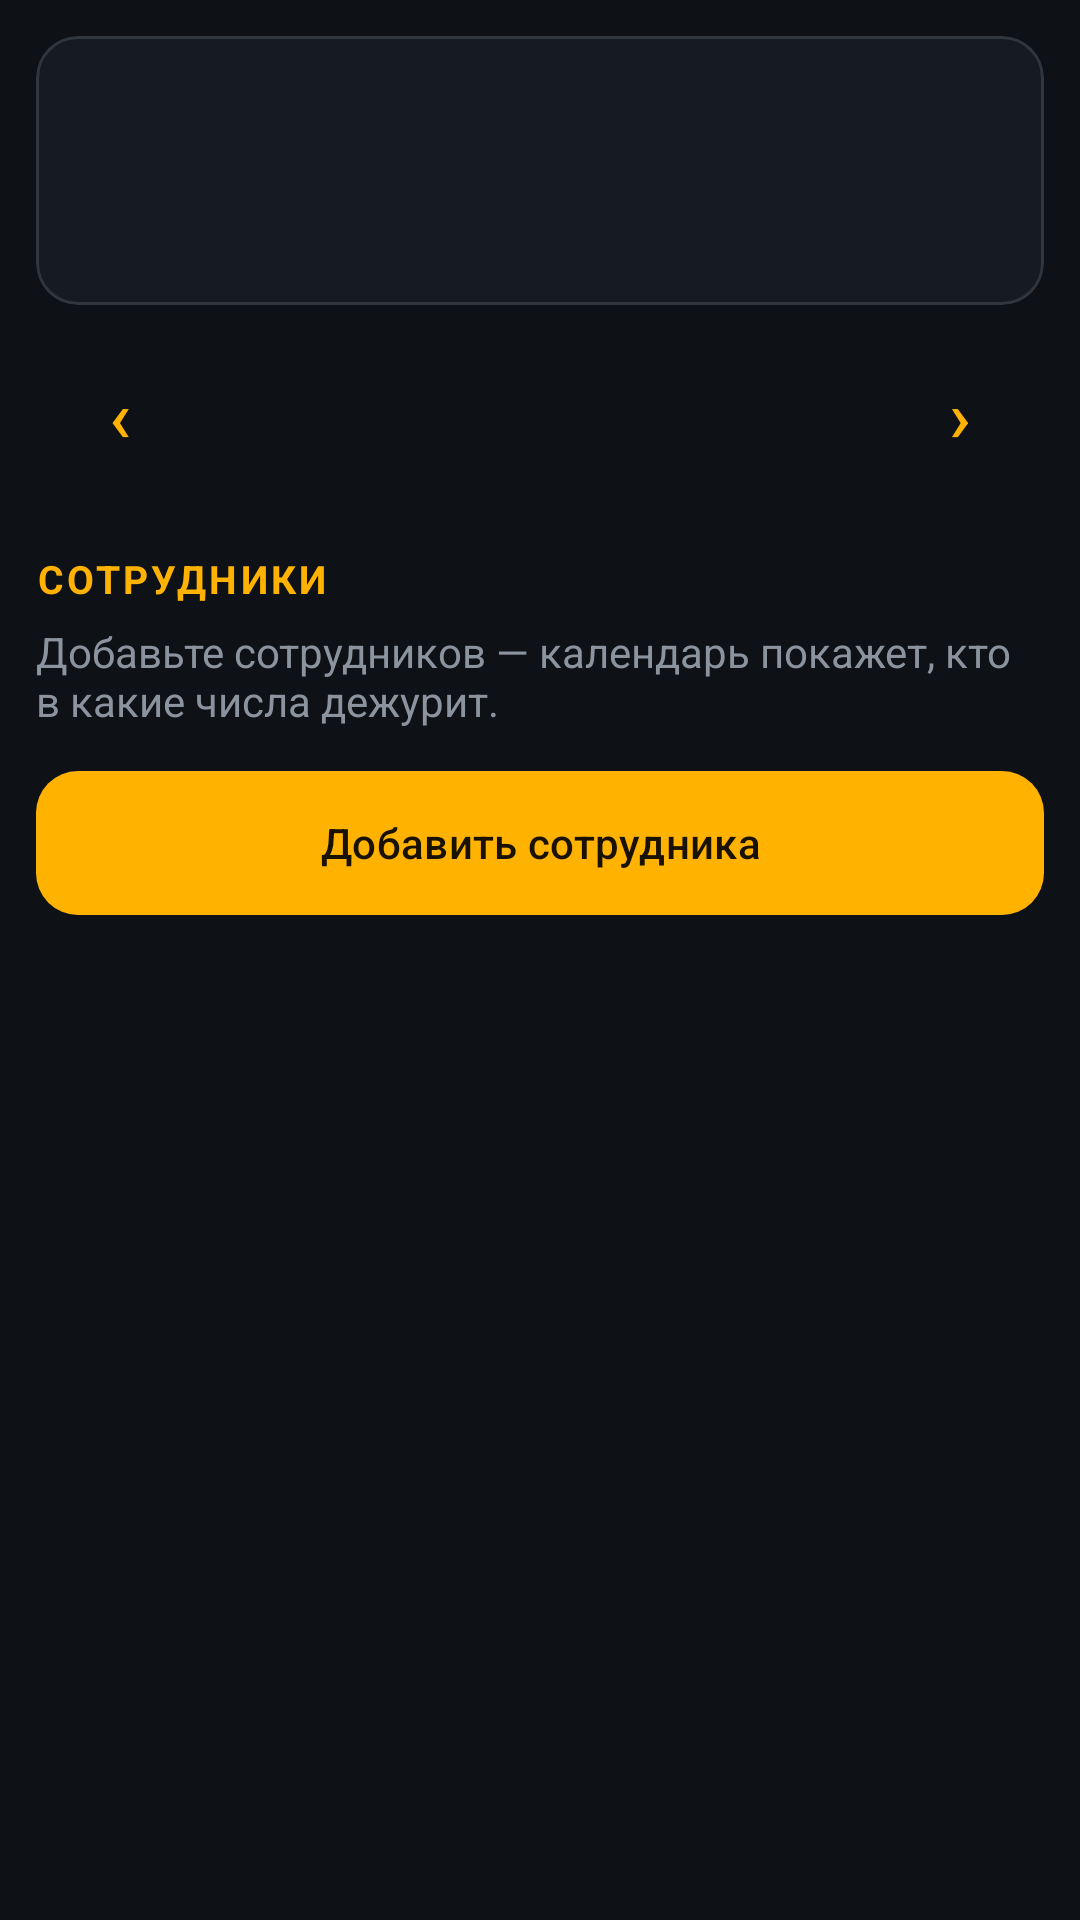

Reconstruct the res/layout file that produces this screen, plus the resources it refers to.
<!-- AndroidManifest.xml: application theme Theme.Dozor -->
<!-- res/layout/activity_schedule.xml -->
<?xml version="1.0" encoding="utf-8"?>
<ScrollView xmlns:android="http://schemas.android.com/apk/res/android"
    xmlns:app="http://schemas.android.com/apk/res-auto"
    android:layout_width="match_parent"
    android:layout_height="match_parent">

    <LinearLayout
        android:layout_width="match_parent"
        android:layout_height="wrap_content"
        android:orientation="vertical"
        android:padding="12dp">

        <com.google.android.material.card.MaterialCardView
            android:layout_width="match_parent"
            android:layout_height="wrap_content"
            app:cardBackgroundColor="@color/surface"
            app:cardCornerRadius="14dp"
            app:strokeColor="@color/outline"
            app:strokeWidth="1dp">

            <LinearLayout
                android:layout_width="match_parent"
                android:layout_height="wrap_content"
                android:orientation="vertical"
                android:padding="14dp">

                <TextView
                    android:id="@+id/nowText"
                    android:layout_width="wrap_content"
                    android:layout_height="wrap_content"
                    android:textColor="@color/amber"
                    android:textSize="17sp"
                    android:textStyle="bold" />

                <com.google.android.material.button.MaterialButton
                    android:id="@+id/shiftStartButton"
                    style="@style/Widget.Material3.Button.TextButton"
                    android:layout_width="wrap_content"
                    android:layout_height="wrap_content"
                    android:layout_marginStart="-12dp"
                    android:minHeight="0dp" />
            </LinearLayout>
        </com.google.android.material.card.MaterialCardView>

        <LinearLayout
            android:layout_width="match_parent"
            android:layout_height="wrap_content"
            android:layout_marginTop="10dp"
            android:gravity="center_vertical"
            android:orientation="horizontal">

            <com.google.android.material.button.MaterialButton
                android:id="@+id/prevMonth"
                style="@style/Widget.Material3.Button.TextButton"
                android:layout_width="56dp"
                android:layout_height="wrap_content"
                android:text="‹"
                android:textSize="24sp" />

            <TextView
                android:id="@+id/monthTitle"
                android:layout_width="0dp"
                android:layout_height="wrap_content"
                android:layout_weight="1"
                android:gravity="center"
                android:textColor="@color/text"
                android:textSize="18sp"
                android:textStyle="bold" />

            <com.google.android.material.button.MaterialButton
                android:id="@+id/nextMonth"
                style="@style/Widget.Material3.Button.TextButton"
                android:layout_width="56dp"
                android:layout_height="wrap_content"
                android:text="›"
                android:textSize="24sp" />
        </LinearLayout>

        <LinearLayout
            android:id="@+id/weekHeader"
            android:layout_width="match_parent"
            android:layout_height="wrap_content"
            android:orientation="horizontal" />

        <LinearLayout
            android:id="@+id/calendarGrid"
            android:layout_width="match_parent"
            android:layout_height="wrap_content"
            android:orientation="vertical" />

        <TextView
            style="@style/Dozor.Section"
            android:layout_width="wrap_content"
            android:layout_height="wrap_content"
            android:text="@string/staff" />

        <TextView
            android:id="@+id/staffEmpty"
            android:layout_width="match_parent"
            android:layout_height="wrap_content"
            android:text="@string/schedule_empty"
            android:textColor="@color/text_dim"
            android:textSize="14sp" />

        <LinearLayout
            android:id="@+id/staffList"
            android:layout_width="match_parent"
            android:layout_height="wrap_content"
            android:orientation="vertical" />

        <com.google.android.material.button.MaterialButton
            android:id="@+id/addEmployee"
            android:layout_width="match_parent"
            android:layout_height="56dp"
            android:layout_marginTop="10dp"
            android:text="@string/add_employee"
            app:cornerRadius="14dp" />
    </LinearLayout>
</ScrollView>
<!-- resources referenced by this layout -->
<resources>
  <color name="amber">#FFB300</color>
  <color name="outline">#30363D</color>
  <color name="surface">#161B22</color>
  <color name="text">#E6EDF3</color>
  <color name="text_dim">#8B949E</color>
  <string name="add_employee">Добавить сотрудника</string>
  <string name="schedule_empty">Добавьте сотрудников — календарь покажет, кто в какие числа дежурит.</string>
  <string name="staff">СОТРУДНИКИ</string>
  <style name="Dozor.Section" parent="">
          <item name="android:textColor">@color/amber</item>
          <item name="android:textSize">13sp</item>
          <item name="android:textStyle">bold</item>
          <item name="android:letterSpacing">0.08</item>
          <item name="android:layout_marginTop">20dp</item>
          <item name="android:layout_marginBottom">6dp</item>
      </style>
  <style name="Theme.Dozor" parent="Theme.Material3.Dark">
          <item name="colorPrimary">@color/amber</item>
          <item name="colorOnPrimary">#1A1200</item>
          <item name="colorPrimaryContainer">#3A2A00</item>
          <item name="colorOnPrimaryContainer">@color/amber</item>
          <item name="colorSecondary">@color/amber_dark</item>
          <item name="colorOnSecondary">#1A1200</item>
          <item name="colorSecondaryContainer">@color/surface2</item>
          <item name="colorOnSecondaryContainer">@color/text</item>
          <item name="colorSurface">@color/surface</item>
          <item name="colorOnSurface">@color/text</item>
          <item name="colorSurfaceVariant">@color/surface2</item>
          <item name="colorOnSurfaceVariant">@color/text_dim</item>
          <item name="colorOutline">@color/outline</item>
          <item name="colorError">@color/red</item>
          <item name="android:colorBackground">@color/bg</item>
          <item name="android:windowBackground">@color/bg</item>
          <item name="android:statusBarColor">@color/bg</item>
          <item name="android:navigationBarColor">@color/bg</item>
      </style>
  <color name="amber_dark">#FF8F00</color>
  <color name="surface2">#1F2630</color>
  <color name="red">#FF5252</color>
  <color name="bg">#0E1116</color>
</resources>
